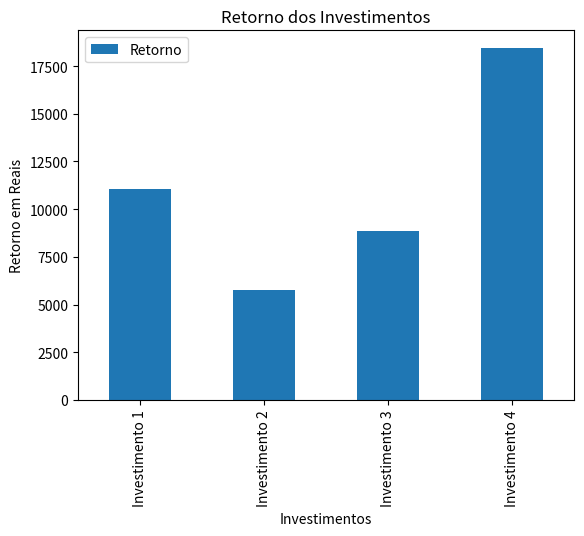

This figure's Python source:
import pandas as pd
import matplotlib.pyplot as plt

class Investimento:
  def __init__(self, nome, valor, taxa, periodo):
    self.nome = nome
    self.valor = valor
    self.taxa = taxa
    self.periodo = periodo


investimentos = {
  "Investimento 1": Investimento("Tesouro Direto", 10000, 0.02, 5),
  "Investimento 2": Investimento("Ações", 5000, 0.05, 3),
  "Investimento 3": Investimento("Poupança", 8000, 0.01, 10),
  "Investimento 4": Investimento("CDB", 15000, 0.03, 7),
}

l_investimentos = [i.__dict__ for i in investimentos.values()]

df_investimentos = pd.DataFrame.from_records(l_investimentos, index = investimentos.keys())
df_investimentos['Retorno'] = df_investimentos.apply(lambda l: l.valor * (1 + l.taxa) ** l.periodo, axis = 1)

df_investimentos.plot(kind="bar", y="Retorno", legend="None")
plt.title("Retorno dos Investimentos")
plt.xlabel("Investimentos")
plt.ylabel("Retorno em Reais")
plt.show()


print(df_investimentos)
